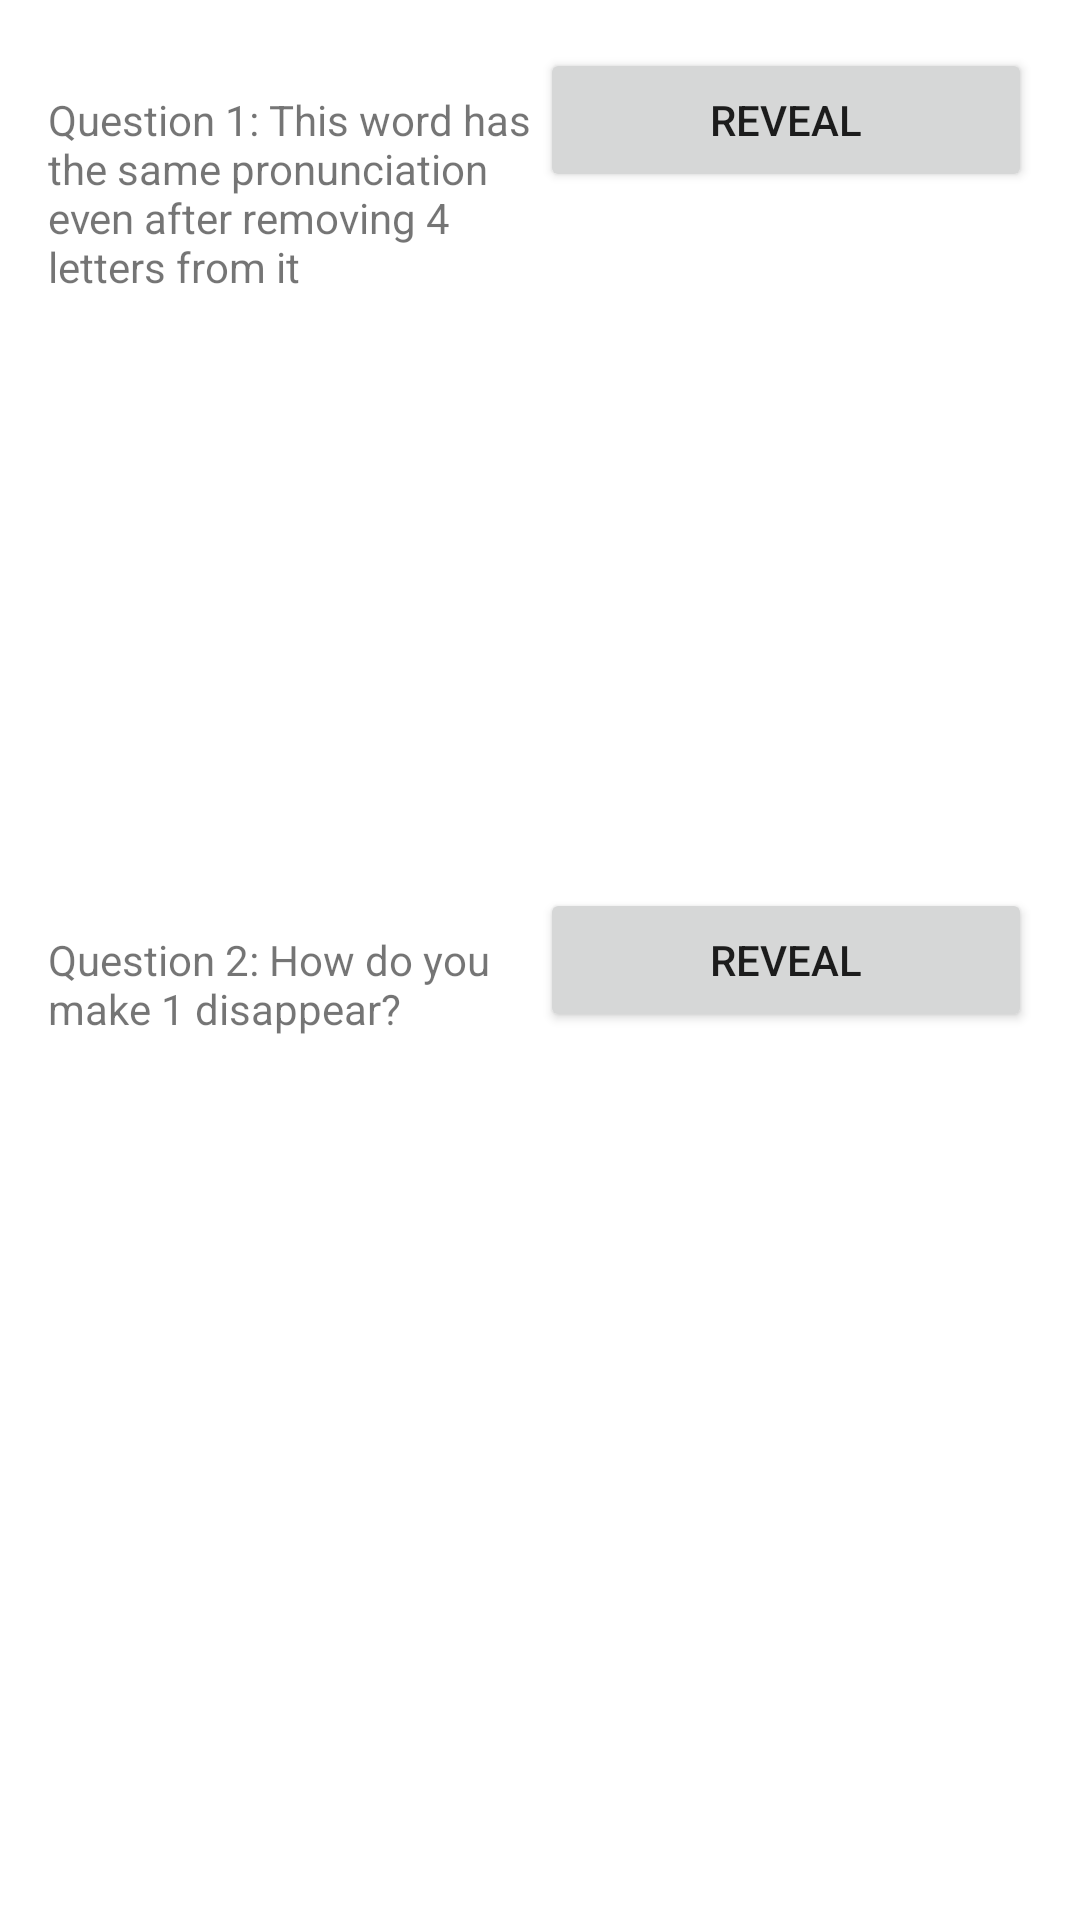

Produce the Android XML layout that renders to this screen, including the resource entries it uses.
<!-- AndroidManifest.xml: application theme Theme.L05DemoRiddle -->
<!-- res/layout/activity_main.xml -->
<?xml version="1.0" encoding="utf-8"?>
<LinearLayout xmlns:android="http://schemas.android.com/apk/res/android"
    xmlns:app="http://schemas.android.com/apk/res-auto"
    xmlns:tools="http://schemas.android.com/tools"
    android:layout_width="match_parent"
    android:layout_height="match_parent"
    android:orientation="vertical"
    tools:context=".MainActivity">

    <LinearLayout
        android:padding="16dp"
        android:layout_width="match_parent"
        android:layout_height="0dp"
        android:orientation="horizontal"
        android:layout_weight="1">

        <TextView
            android:id="@+id/tVQ1"
            android:layout_width="0dp"
            android:layout_height="wrap_content"
            android:layout_weight="1"
            android:text="@string/Q1" />

        <Button

            android:id="@+id/RevealQ1"
            android:layout_width="0dp"
            android:layout_height="wrap_content"
            android:layout_weight="1"
            android:text="@string/reveal" />
    </LinearLayout>

    <LinearLayout
        android:padding="16dp"
        android:layout_width="match_parent"
        android:layout_height="wrap_content"
        android:layout_weight="1"
        android:orientation="horizontal">

        <TextView
            android:id="@+id/tVQ2"
            android:layout_width="match_parent"
            android:layout_height="wrap_content"
            android:layout_weight="1"
            android:text="@string/Q2" />

        <Button
            android:id="@+id/RevealQ2"
            android:layout_width="match_parent"
            android:layout_height="wrap_content"
            android:layout_weight="1"
            android:text="@string/reveal" />
    </LinearLayout>

</LinearLayout>
<!-- resources referenced by this layout -->
<resources>
  <string name="Q1">Question 1: This word has the same pronunciation even after removing 4 letters from it</string>
  <string name="Q2">Question 2: How do you make 1 disappear?</string>
  <string name="reveal">Reveal</string>
  <style name="Theme.L05DemoRiddle" parent="Theme.MaterialComponents.DayNight.DarkActionBar">
          
          <item name="colorPrimary">@color/purple_500</item>
          <item name="colorPrimaryVariant">@color/purple_700</item>
          <item name="colorOnPrimary">@color/white</item>
          
          <item name="colorSecondary">@color/teal_200</item>
          <item name="colorSecondaryVariant">@color/teal_700</item>
          <item name="colorOnSecondary">@color/black</item>
          
          <item name="android:statusBarColor" tools:targetApi="l">?attr/colorPrimaryVariant</item>
          
      </style>
  <!-- not gathered from this repository: default colours our renderer supplied (Android Studio template values) -->
  <color name="purple_500">#FF6200EE</color>
  <color name="purple_700">#FF3700B3</color>
  <color name="teal_200">#FF03DAC5</color>
  <color name="teal_700">#FF018786</color>
  <color name="black">#FF000000</color>
  <color name="white">#FFFFFFFF</color>
</resources>
